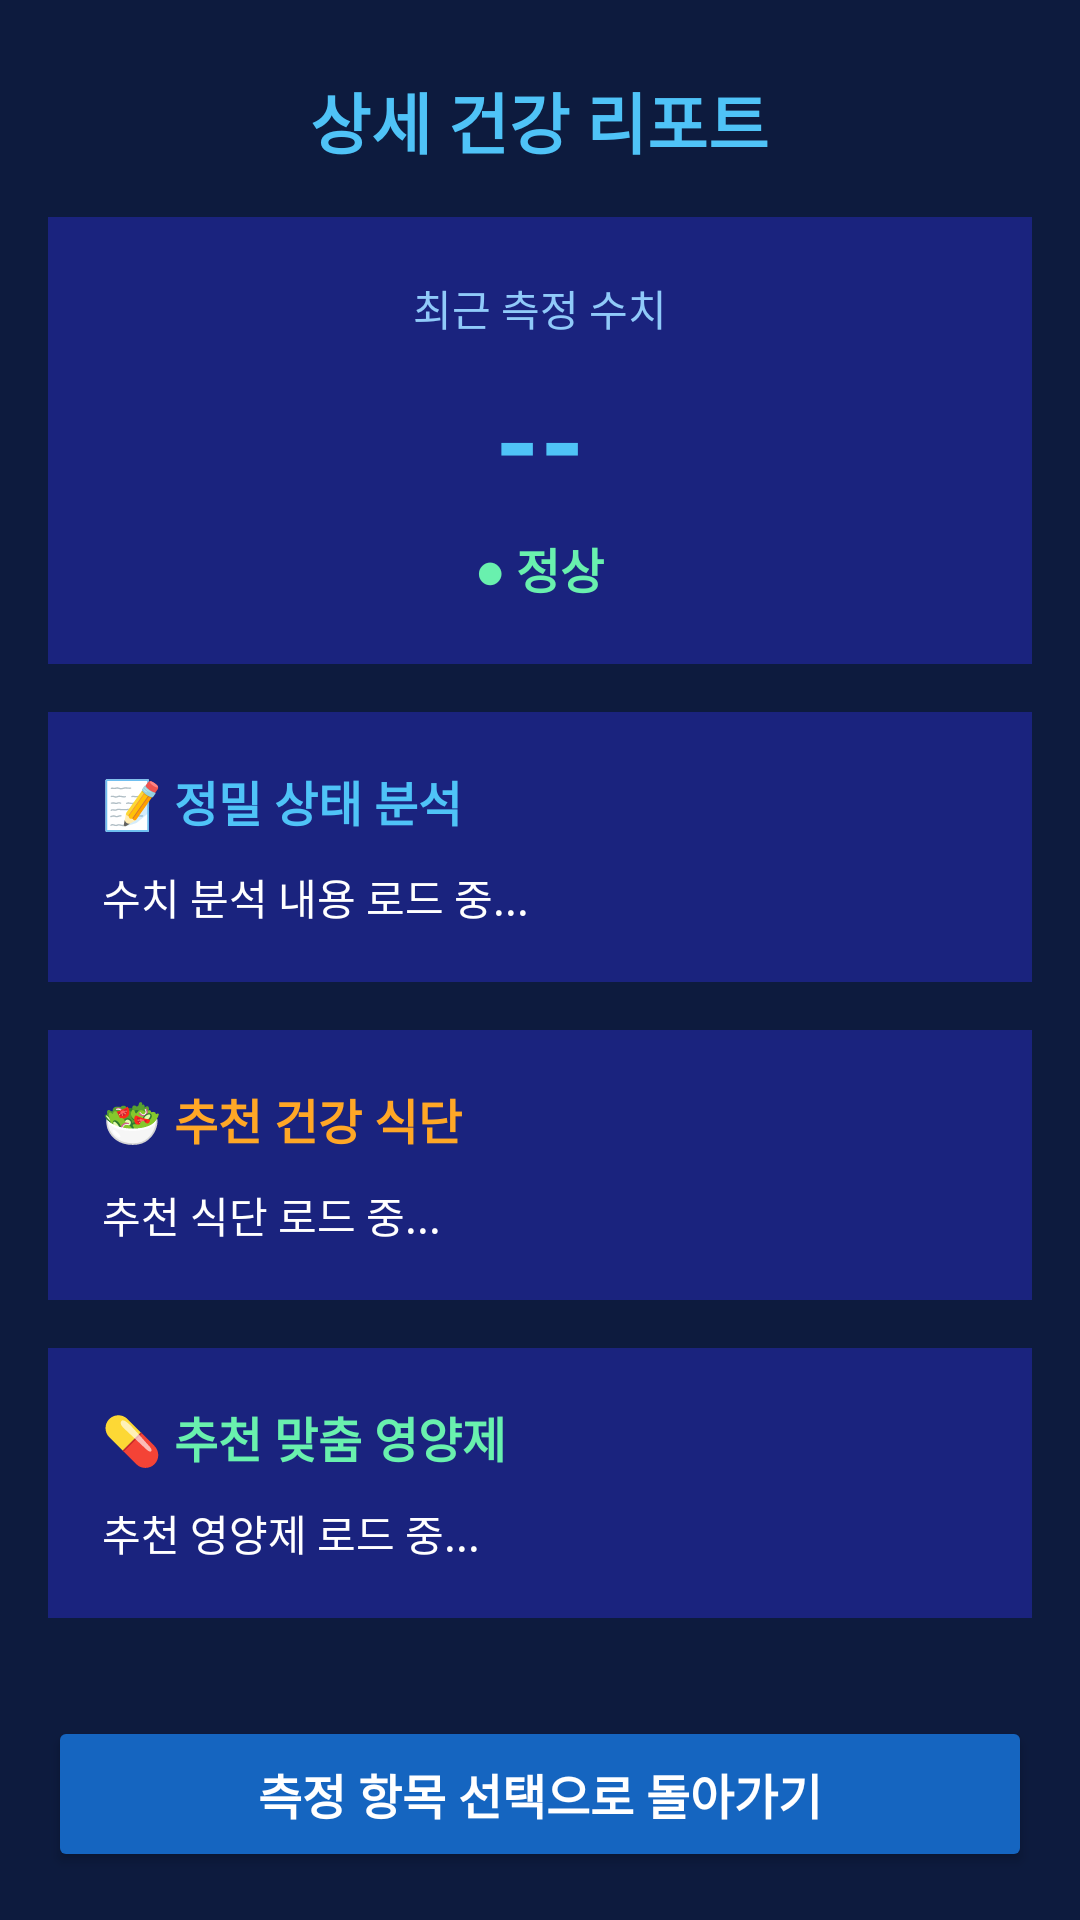

This screen was rendered from an Android layout file. Write that file and the resources it references.
<!-- AndroidManifest.xml: application theme Theme.HealthMonitor -->
<!-- res/layout/activity_individual_report.xml -->
<?xml version="1.0" encoding="utf-8"?>
<LinearLayout xmlns:android="http://schemas.android.com/apk/res/android"
    android:layout_width="match_parent"
    android:layout_height="match_parent"
    android:background="#0D1B3E"
    android:orientation="vertical">

    
    <TextView
        android:id="@+id/tvReportTitle"
        android:layout_width="wrap_content"
        android:layout_height="wrap_content"
        android:layout_gravity="center_horizontal"
        android:layout_marginTop="24dp"
        android:layout_marginBottom="16dp"
        android:text="상세 건강 리포트"
        android:textColor="#4FC3F7"
        android:textSize="22sp"
        android:textStyle="bold" />

    
    <ScrollView
        android:layout_width="match_parent"
        android:layout_height="0dp"
        android:layout_weight="1"
        android:paddingLeft="16dp"
        android:paddingRight="16dp"
        android:scrollbarSize="0dp">

        <LinearLayout
            android:layout_width="match_parent"
            android:layout_height="wrap_content"
            android:orientation="vertical">

            
            <LinearLayout
                android:layout_width="match_parent"
                android:layout_height="wrap_content"
                android:background="#1A237E"
                android:orientation="vertical"
                android:padding="20dp"
                android:layout_marginBottom="16dp"
                android:gravity="center">

                <TextView
                    android:id="@+id/tvReportSubTitle"
                    android:layout_width="wrap_content"
                    android:layout_height="wrap_content"
                    android:text="최근 측정 수치"
                    android:textColor="#90CAF9"
                    android:textSize="14sp"
                    android:layout_marginBottom="8dp" />

                <TextView
                    android:id="@+id/tvReportValue"
                    android:layout_width="wrap_content"
                    android:layout_height="wrap_content"
                    android:text="--"
                    android:textColor="#4FC3F7"
                    android:textSize="38sp"
                    android:textStyle="bold"
                    android:layout_marginBottom="6dp" />

                <TextView
                    android:id="@+id/tvReportStatus"
                    android:layout_width="wrap_content"
                    android:layout_height="wrap_content"
                    android:text="● 정상"
                    android:textColor="#69F0AE"
                    android:textSize="16sp"
                    android:textStyle="bold" />

            </LinearLayout>

            
            <LinearLayout
                android:layout_width="match_parent"
                android:layout_height="wrap_content"
                android:background="#1A237E"
                android:orientation="vertical"
                android:padding="18dp"
                android:layout_marginBottom="16dp">

                <TextView
                    android:layout_width="wrap_content"
                    android:layout_height="wrap_content"
                    android:text="📝 정밀 상태 분석"
                    android:textColor="#4FC3F7"
                    android:textSize="16sp"
                    android:textStyle="bold"
                    android:layout_marginBottom="10dp" />

                <TextView
                    android:id="@+id/tvDetailedAnalysis"
                    android:layout_width="match_parent"
                    android:layout_height="wrap_content"
                    android:text="수치 분석 내용 로드 중..."
                    android:textColor="#FFFFFF"
                    android:textSize="14sp"
                    android:lineSpacingExtra="5dp" />

            </LinearLayout>

            
            <LinearLayout
                android:layout_width="match_parent"
                android:layout_height="wrap_content"
                android:background="#1A237E"
                android:orientation="vertical"
                android:padding="18dp"
                android:layout_marginBottom="16dp">

                <TextView
                    android:layout_width="wrap_content"
                    android:layout_height="wrap_content"
                    android:text="🥗 추천 건강 식단"
                    android:textColor="#FFA726"
                    android:textSize="16sp"
                    android:textStyle="bold"
                    android:layout_marginBottom="10dp" />

                <TextView
                    android:id="@+id/tvDietRecommendation"
                    android:layout_width="match_parent"
                    android:layout_height="wrap_content"
                    android:text="추천 식단 로드 중..."
                    android:textColor="#FFFFFF"
                    android:textSize="14sp"
                    android:lineSpacingExtra="5dp" />

            </LinearLayout>

            
            <LinearLayout
                android:layout_width="match_parent"
                android:layout_height="wrap_content"
                android:background="#1A237E"
                android:orientation="vertical"
                android:padding="18dp"
                android:layout_marginBottom="24dp">

                <TextView
                    android:layout_width="wrap_content"
                    android:layout_height="wrap_content"
                    android:text="💊 추천 맞춤 영양제"
                    android:textColor="#69F0AE"
                    android:textSize="16sp"
                    android:textStyle="bold"
                    android:layout_marginBottom="10dp" />

                <TextView
                    android:id="@+id/tvSupplementsRecommendation"
                    android:layout_width="match_parent"
                    android:layout_height="wrap_content"
                    android:text="추천 영양제 로드 중..."
                    android:textColor="#FFFFFF"
                    android:textSize="14sp"
                    android:lineSpacingExtra="5dp" />

            </LinearLayout>

        </LinearLayout>

    </ScrollView>

    
    <Button
        android:id="@+id/btnReportToSelect"
        android:layout_width="match_parent"
        android:layout_height="52dp"
        android:layout_margin="16dp"
        android:text="측정 항목 선택으로 돌아가기"
        android:textColor="#FFFFFF"
        android:textSize="16sp"
        android:textStyle="bold"
        android:backgroundTint="#1565C0" />

</LinearLayout>
<!-- resources referenced by this layout -->
<resources>
  <style name="Theme.HealthMonitor" parent="Theme.AppCompat.Light.NoActionBar">
          <item name="colorPrimary">@color/colorPrimary</item>
          <item name="colorPrimaryDark">@color/colorPrimaryDark</item>
          <item name="colorAccent">@color/colorAccent</item>
          <item name="android:windowBackground">@color/bg_normal</item>
          <item name="android:statusBarColor">@color/bg_normal</item>
          <item name="android:navigationBarColor">@color/bg_normal</item>
      </style>
  <color name="colorPrimary">#1565C0</color>
  <color name="colorPrimaryDark">#0D47A1</color>
  <color name="colorAccent">#4FC3F7</color>
  <color name="bg_normal">#0D1B3E</color>
</resources>
